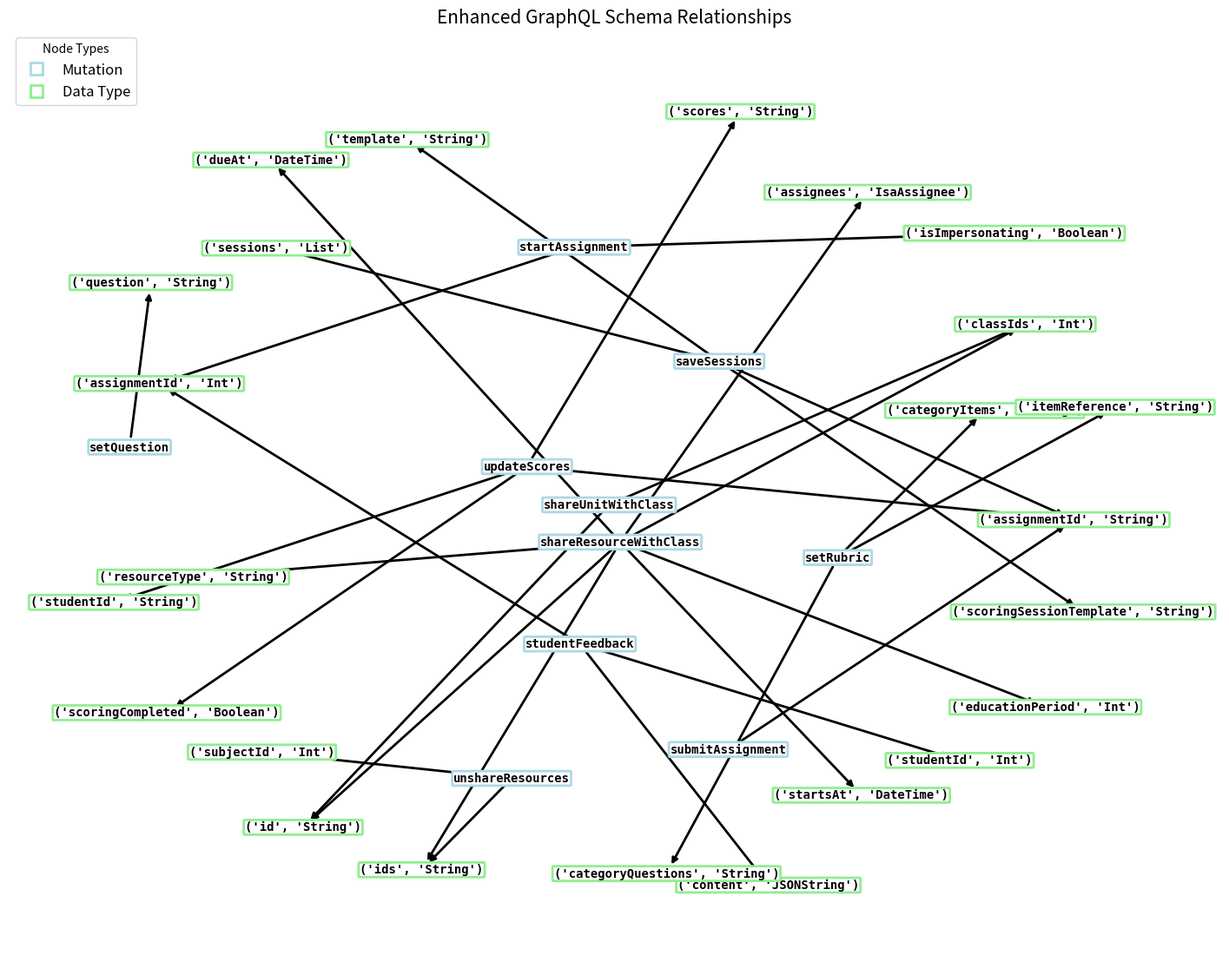

Generate this figure with matplotlib:
import matplotlib.pyplot as plt
import networkx as nx

# Detailed schema data with parameters for each mutation
detailed_schema_data = {
    "shareUnitWithClass": [("classIds", "Int"), ("id", "String")],
    "shareResourceWithClass": [("assignees", "IsaAssignee"), ("classIds", "Int"), ("dueAt", "DateTime"), ("educationPeriod", "Int"), ("id", "String"), ("ids", "String"), ("resourceType", "String"), ("startsAt", "DateTime")],
    "unshareResources": [("ids", "String"), ("subjectId", "Int")],
    "studentFeedback": [("assignmentId", "Int"), ("content", "JSONString"), ("studentId", "Int")],
    "startAssignment": [("assignmentId", "Int"), ("isImpersonating", "Boolean")],
    "submitAssignment": [("assignmentId", "String")],
    "setQuestion": [("question", "String")],
    "setRubric": [("categoryItems", "String"), ("categoryQuestions", "String"), ("itemReference", "String")],
    "updateScores": [("assignmentId", "String"), ("scores", "String"), ("scoringCompleted", "Boolean"), ("studentId", "String")],
    "saveSessions": [("assignmentId", "String"), ("scoringSessionTemplate", "String"), ("sessions", "List"), ("template", "String")]
}
# Further adjusting the graph with specified layout improvements and line color

# Create a directed graph with updated properties for better layout
G = nx.DiGraph()

# Add nodes and edges based on the schema
for mutation, types in detailed_schema_data.items():
    G.add_node(mutation, color='lightblue', style='filled', node_type='Mutation')  # Mutation node
    for dtype in types:
        G.add_node(dtype, color='lightgreen', style='filled', node_type='Data Type')  # Data type node
        G.add_edge(mutation, dtype)

# Adjusting the layout to make the graph more spread out particularly at the center and bring nodes towards the center
pos = nx.spring_layout(G, k=0.75, scale=3, seed=42)

# Drawing the graph with enhanced layout and style
fig, ax = plt.subplots(figsize=(18, 14))
nx.draw_networkx_edges(G, pos, alpha=1.0, edge_color='black', width=2)

# Draw nodes with custom style for better visualization
for node, data in G.nodes(data=True):
    node_color = data['color']
    node_type = data['node_type']
    x, y = pos[node]
    bbox = dict(boxstyle="round,pad=0.1", ec=node_color, lw=2, fc="white")
    ax.text(x, y, node, ha='center', va='center', fontsize=10, fontweight='bold', bbox=bbox, family='monospace')

# Adding a color key for clarity
colors = {'Mutation': 'lightblue', 'Data Type': 'lightgreen'}
labels = list(colors.keys())
handles = [plt.Line2D([0], [0], marker='s', color='white', markerfacecolor='white', markeredgecolor=colors[label], markersize=10, label=label, markeredgewidth=2) for label in labels]
plt.legend(handles=handles, title="Node Types", fontsize=12, loc='upper left')

plt.title("Enhanced GraphQL Schema Relationships", fontsize=15)
plt.axis('off')  # Turn off the axis
plt.grid(False)
plt.savefig("./graph")
plt.show()
